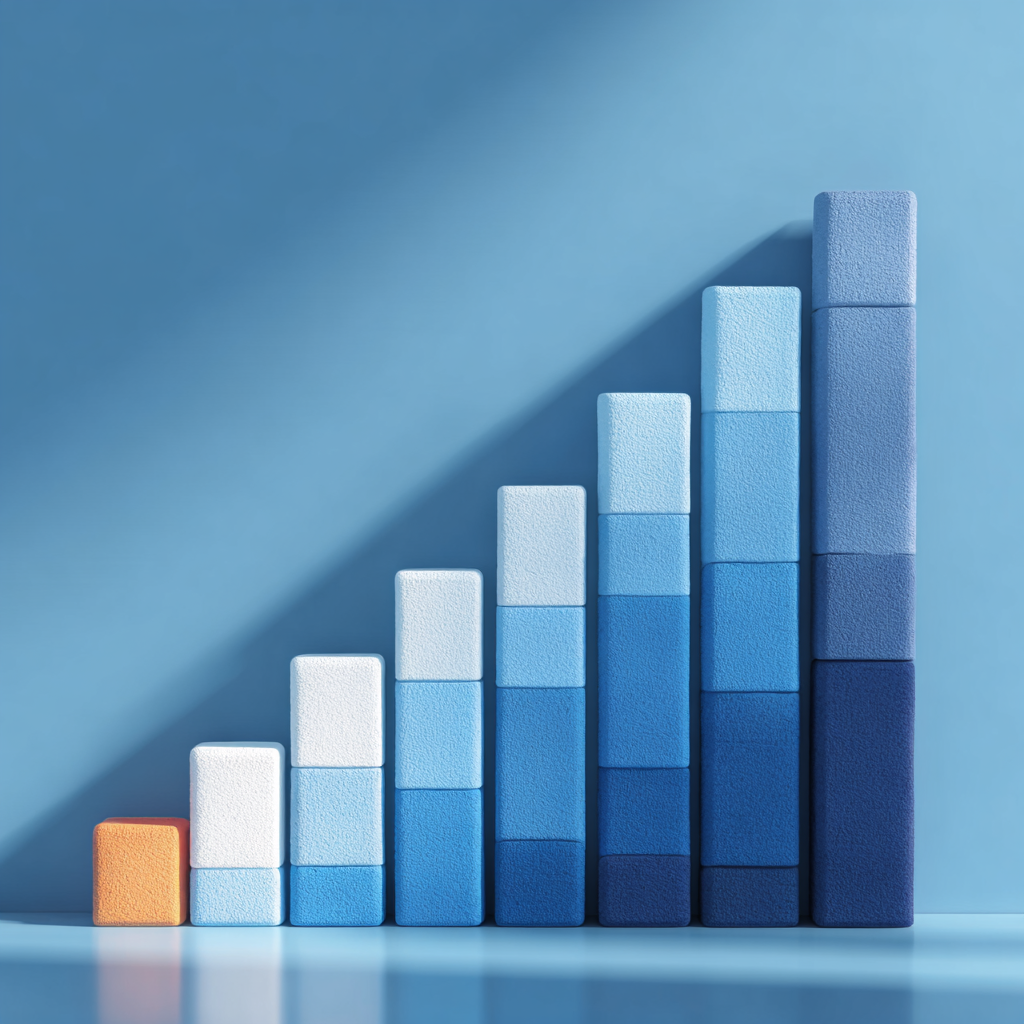
Generation parameters embedded in this image by Midjourney (PNG 'Description' text chunk):
Ascending steps or growth curve visualization representing learning progression, navy blue #0f172a base, light blue #60a5fa highlights, minimal geometric style, professional training concept --chaos 35 --raw --stylize 350 --v 7 Job ID: 3465a04d-f4c7-4b89-9b1b-19184fc66783